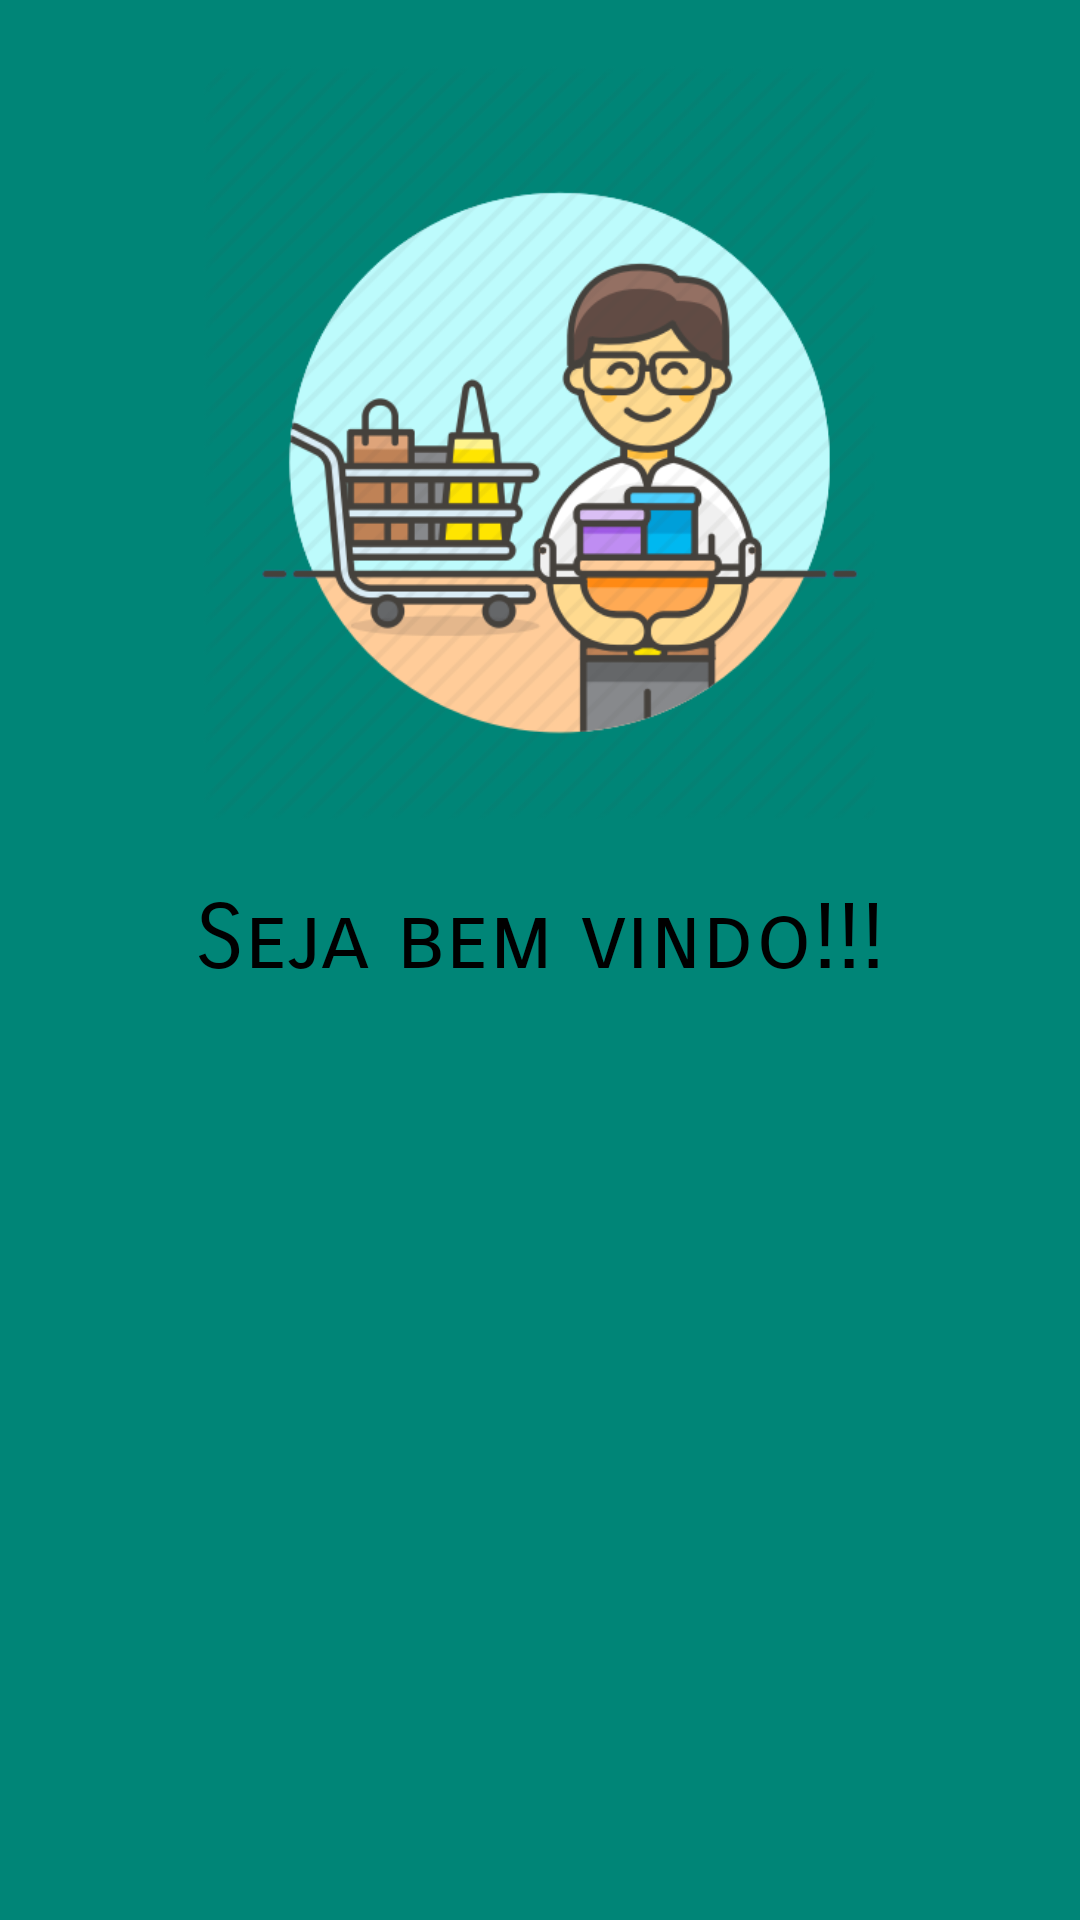

The Android layout XML behind this screen, and the referenced resources:
<!-- AndroidManifest.xml: application theme AppTheme -->
<!-- res/layout/activity_main.xml -->
<?xml version="1.0" encoding="utf-8"?>
<LinearLayout xmlns:android="http://schemas.android.com/apk/res/android"
    xmlns:app="http://schemas.android.com/apk/res-auto"
    xmlns:tools="http://schemas.android.com/tools"
    android:layout_width="match_parent"
    android:layout_height="match_parent"
    android:background="@color/colorPrimary"
    android:gravity="center_horizontal"
    android:orientation="vertical"
    tools:context=".views.MainActivity">


    <ImageView
        android:layout_width="225dp"
        android:layout_height="0dp"
        android:layout_weight="2"
        android:src="@drawable/supermarket" />

    <TextView
        style="@style/ContentText"
        android:layout_width="wrap_content"
        android:layout_height="0dp"
        android:layout_weight="1"
        android:text="@string/seja_bem_vindo"
        app:fontFamily="@string/txt_fontFamily" />

    <ProgressBar
        android:id="@+id/progressBar"
        style="?android:attr/progressBarStyle"
        android:layout_width="wrap_content"
        android:layout_height="0dp"
        android:layout_marginBottom="50dp"
        android:layout_weight="1"/>

</LinearLayout>
<!-- resources referenced by this layout -->
<resources>
  <color name="colorPrimary">#008577</color>
  <!-- drawable supermarket: png bitmap (drawable-xxxhdpi, 56112 bytes) -->
  <string name="seja_bem_vindo">Seja bem vindo!!!</string>
  <string name="txt_fontFamily">sans-serif-smallcaps</string>
  <style name="ContentText">
          <item name="android:textColor">@android:color/black</item>
          <item name="android:textSize">30sp</item>
      </style>
  <style name="AppTheme" parent="Theme.AppCompat.Light.NoActionBar">
          
          <item name="colorPrimary">@color/colorPrimary</item>
          <item name="colorPrimaryDark">@color/colorPrimaryDark</item>
          <item name="colorAccent">@color/colorAccent</item>
      </style>
  <color name="colorPrimaryDark">#0b6559</color>
  <color name="colorAccent">#D81B60</color>
</resources>
